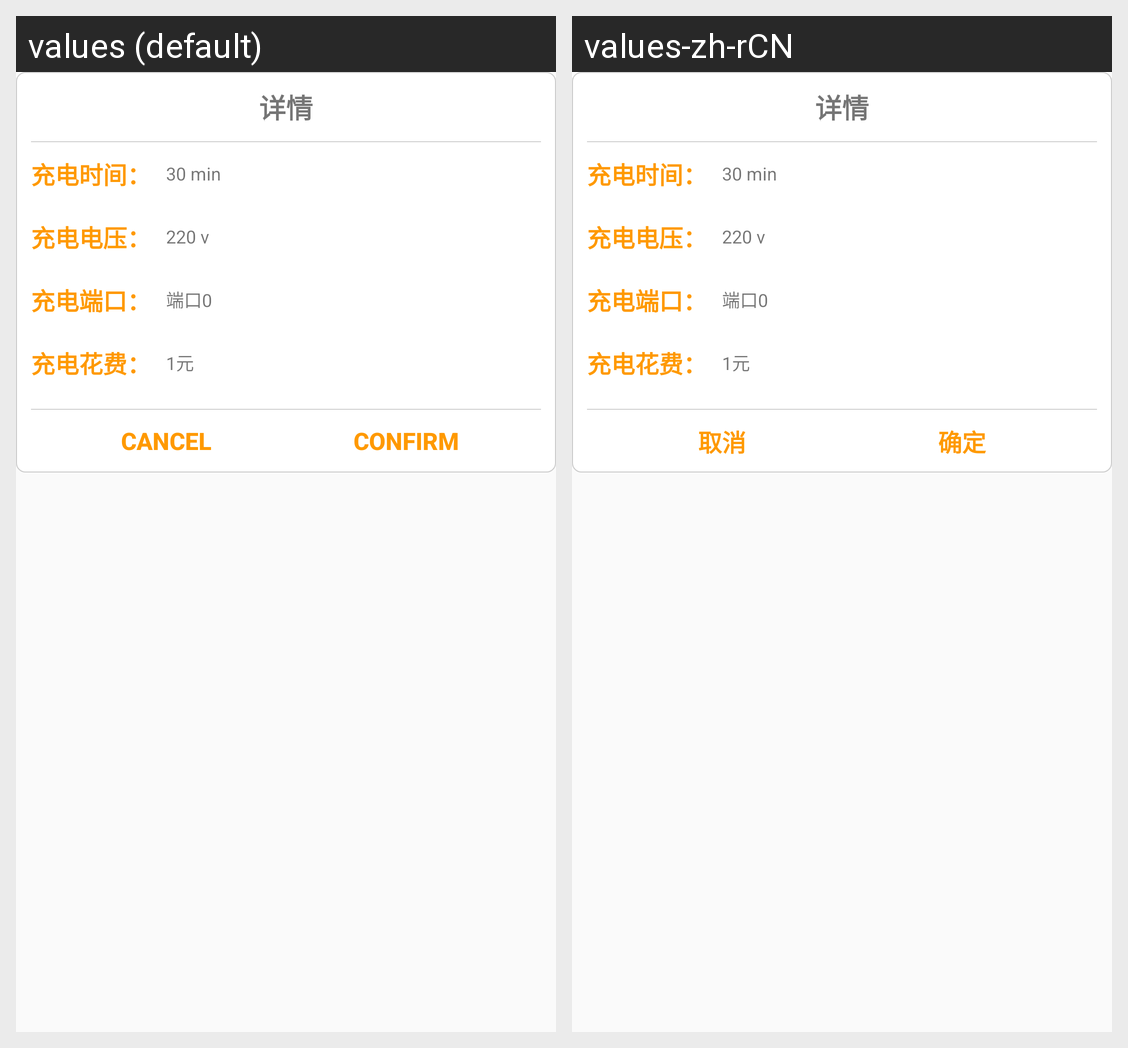

Strings drawn on this Android screen and how each of the app's shown locales translates them:
Android screen res/layout/dialog_onkey_save.xml rendered under 2 locales, left to right: values (default), values-zh-rCN. Device: Nexus 5 (rendered at 1080×1920; each locale shown at half size, 540×960, under a caption strip naming it); theme AppTheme.
Strings drawn on this screen, with the default value and each locale's value (text and hints the layout hard-codes, and strings that could not be matched under every locale, appear in the picture but are not listed):

cancel
  values: cancel
  values-zh-rCN: 取消

confirm
  values: confirm
  values-zh-rCN: 确定
